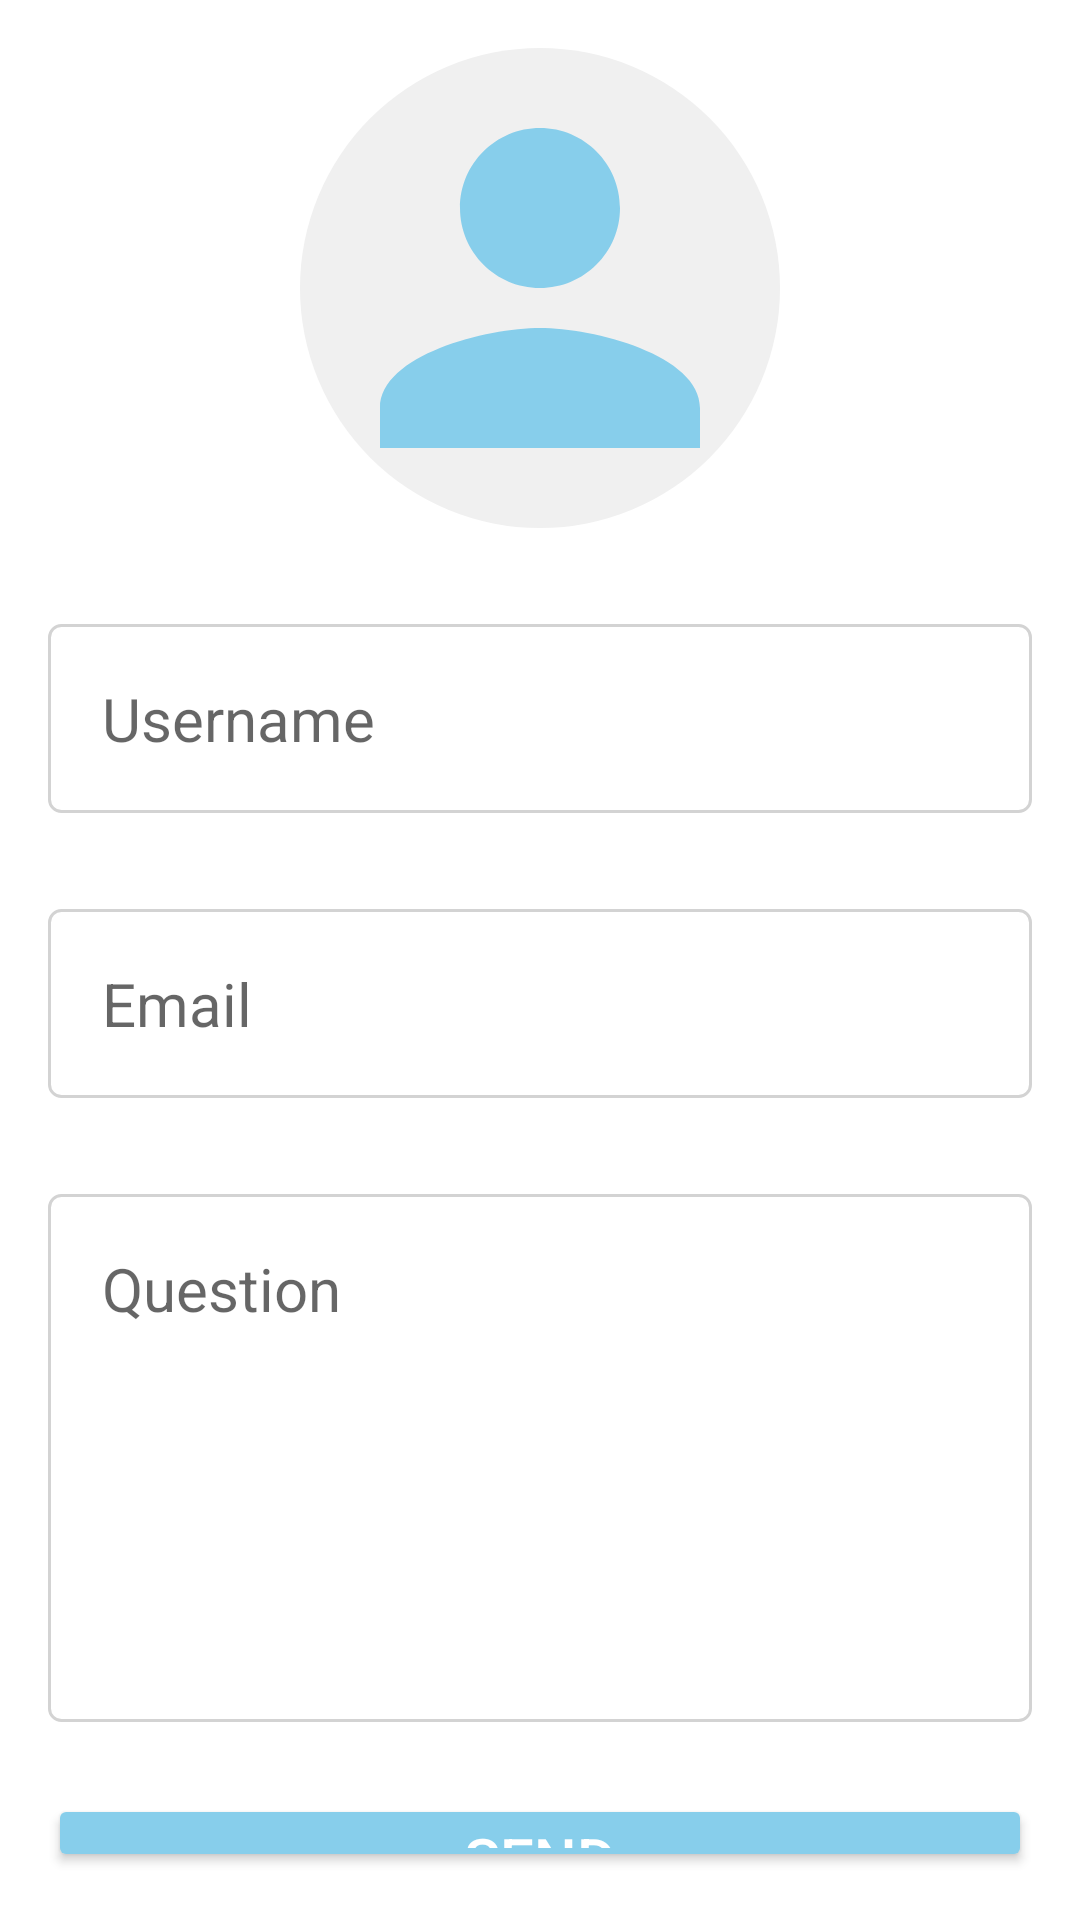

Reconstruct the res/layout file that produces this screen, plus the resources it refers to.
<!-- AndroidManifest.xml: application theme Theme.AcademicTrackerApp -->
<!-- res/layout/activity_support.xml -->
<?xml version="1.0" encoding="utf-8"?>
<RelativeLayout xmlns:android="http://schemas.android.com/apk/res/android"
    android:layout_width="match_parent"
    android:layout_height="match_parent"

    android:padding="16dp">

    <LinearLayout
        android:layout_width="match_parent"
        android:layout_height="wrap_content"
        android:gravity="center"
        android:orientation="vertical">

        <ImageView
            android:layout_width="160dp"
            android:layout_height="160dp"
            android:background="@drawable/circular_background"
            android:scaleType="centerCrop"
            android:src="@drawable/profile_placeholder"/>

        <EditText
            android:gravity="top|left"
            android:layout_width="match_parent"
            android:layout_height="wrap_content"
            android:layout_marginTop="32dp"
            android:hint="Username"
            android:textSize="20sp"
            android:background="@drawable/edit_text_background"
            android:padding="18dp"
            android:inputType="text"
            android:id="@+id/username_input"/>

        <EditText
            android:layout_width="match_parent"
            android:layout_height="wrap_content"
            android:layout_marginTop="32dp"
            android:hint="Email"
            android:textSize="20sp"
            android:background="@drawable/edit_text_background"
            android:padding="18dp"
            android:inputType="textEmailAddress"
            android:id="@+id/Email"/>

        <EditText
            android:gravity="top|left"
            android:layout_width="match_parent"
            android:layout_height="176dp"
            android:layout_marginTop="32dp"
            android:background="@drawable/edit_text_background"
            android:hint="Question"
            android:inputType="text"
            android:padding="18dp"
            android:textSize="20sp" />

        <Button
            android:layout_gravity="right"
            android:layout_width="match_parent"
            android:layout_height="wrap_content"
            android:backgroundTint="@color/primaryColor"
            android:padding="8dp"
            android:text="Send"
            android:textColor="@color/white"
            android:textSize="20sp"
            android:layout_marginTop="24dp"
            />







    </LinearLayout>

</RelativeLayout>
<!-- resources referenced by this layout -->
<resources>
  <color name="primaryColor">#87CEEB</color>
  <color name="white">#FFFFFFFF</color>
  <!-- drawable circular_background (drawable) -->
  <?xml version="1.0" encoding="utf-8"?>
  <shape xmlns:android="http://schemas.android.com/apk/res/android">
      <solid android:color="#f0f0f0"/>
      <corners android:radius="300dp"/>
  </shape>
  <!-- drawable edit_text_background (drawable) -->
  <shape xmlns:android="http://schemas.android.com/apk/res/android"
      android:shape="rectangle">
      <solid android:color="@android:color/transparent" /> 
      <stroke
          android:width="1dp"
          android:color="#D3D3D3" /> 
      <corners android:radius="4dp" /> 
  </shape>
  <!-- drawable profile_placeholder: png bitmap (drawable, 45377 bytes) -->
  <style name="Theme.AcademicTrackerApp" parent="Theme.MaterialComponents.Light.DarkActionBar">
  
          <item name="colorPrimary">@color/primaryColor</item>  
          <item name="colorOnBackground">@color/white</item>  
          <item name="colorOnSecondary">@color/black</item>   
          <item name="colorOnPrimary">@color/white</item>     
          <item name="colorPrimaryVariant">@color/black</item> 
  
          
          <item name="colorSecondary">@color/teal_200</item>
          <item name="colorSecondaryVariant">@color/teal_700</item>
  
          
          <item name="android:statusBarColor">?attr/colorPrimaryVariant</item>
          
      </style>
  <color name="black">#FF000000</color>
  <color name="teal_200">#a0a5ee</color>
  <color name="teal_700">#585858</color>
</resources>
